The GitHub repository TadiKev/tobacco-leaf-tooling contains a labelled image folder "tobacco_processed" with 3 categories: alternaria, cercospora, healthy. Examples follow, each with its label.

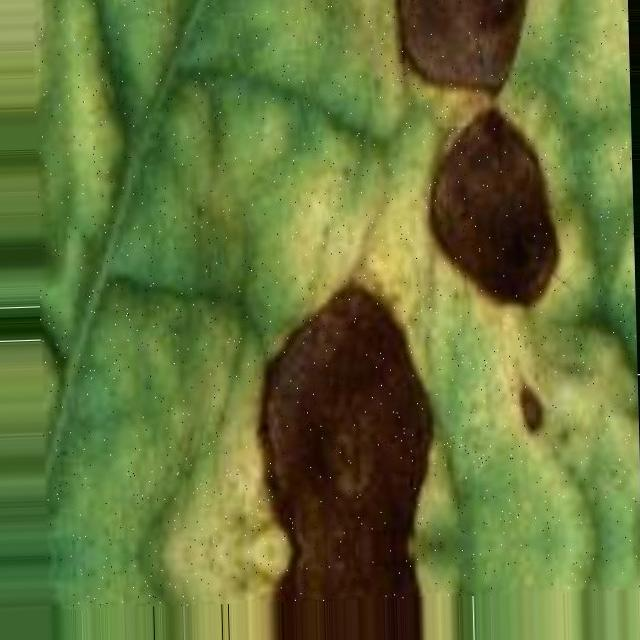
Label: alternaria

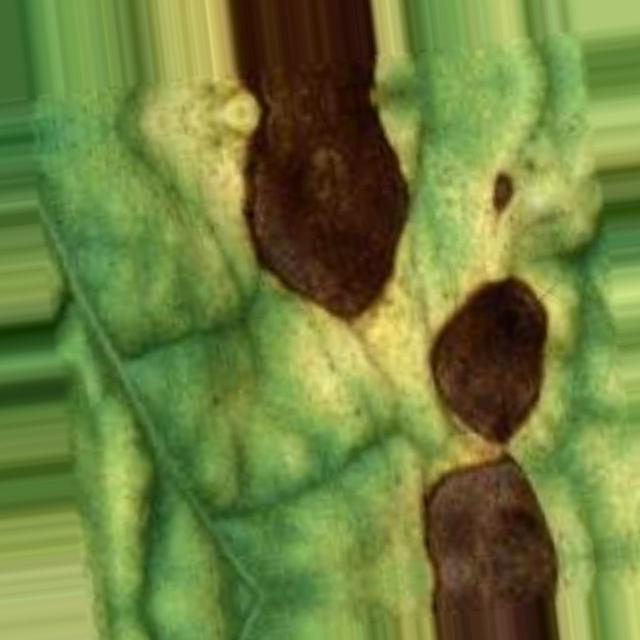
Label: alternaria

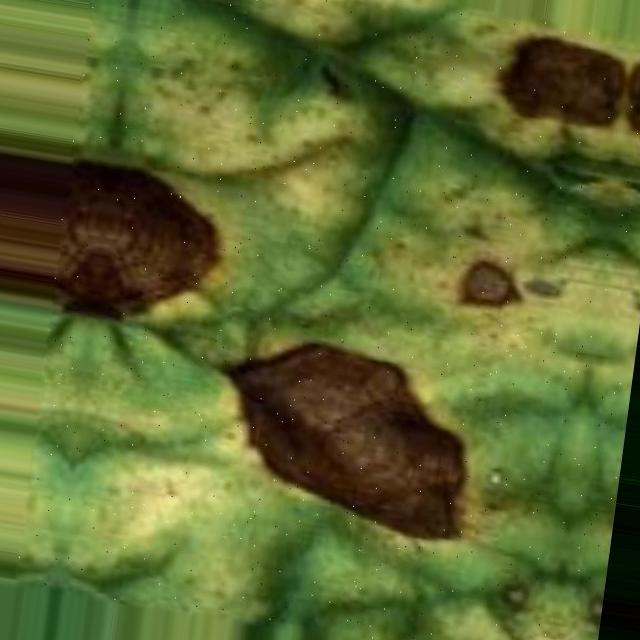
Label: alternaria

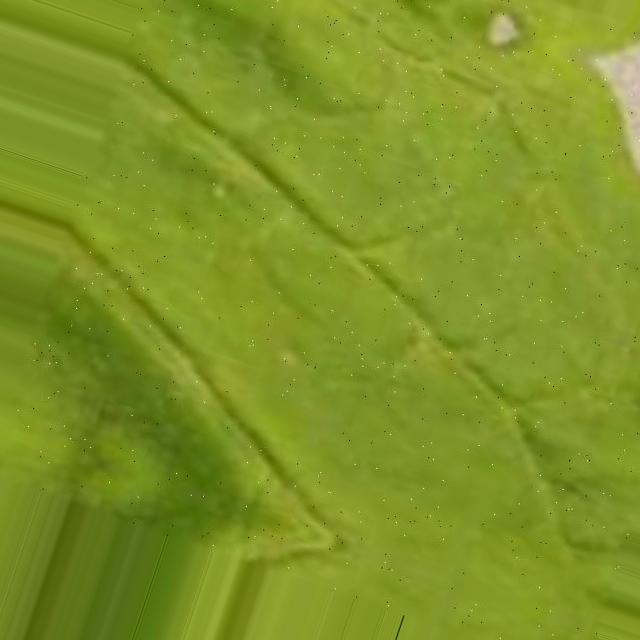
Label: cercospora

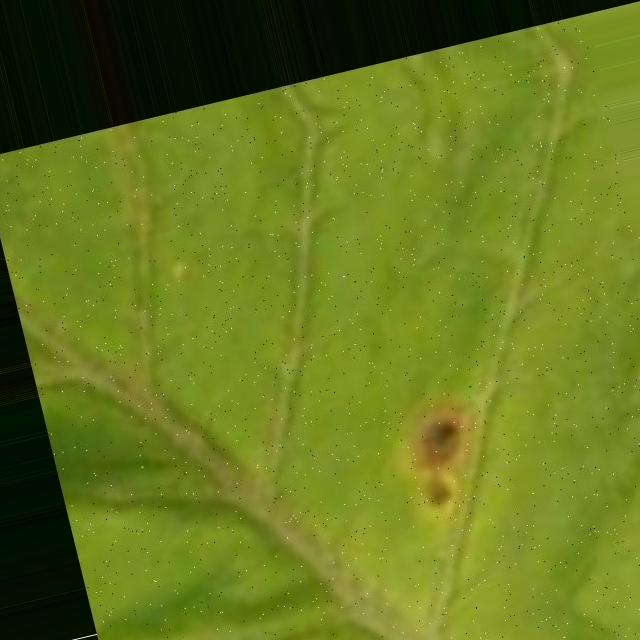
Label: cercospora

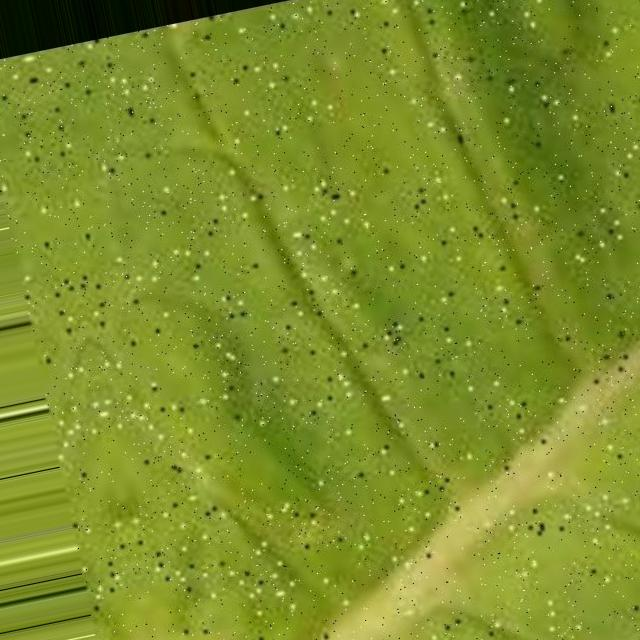
Label: cercospora
